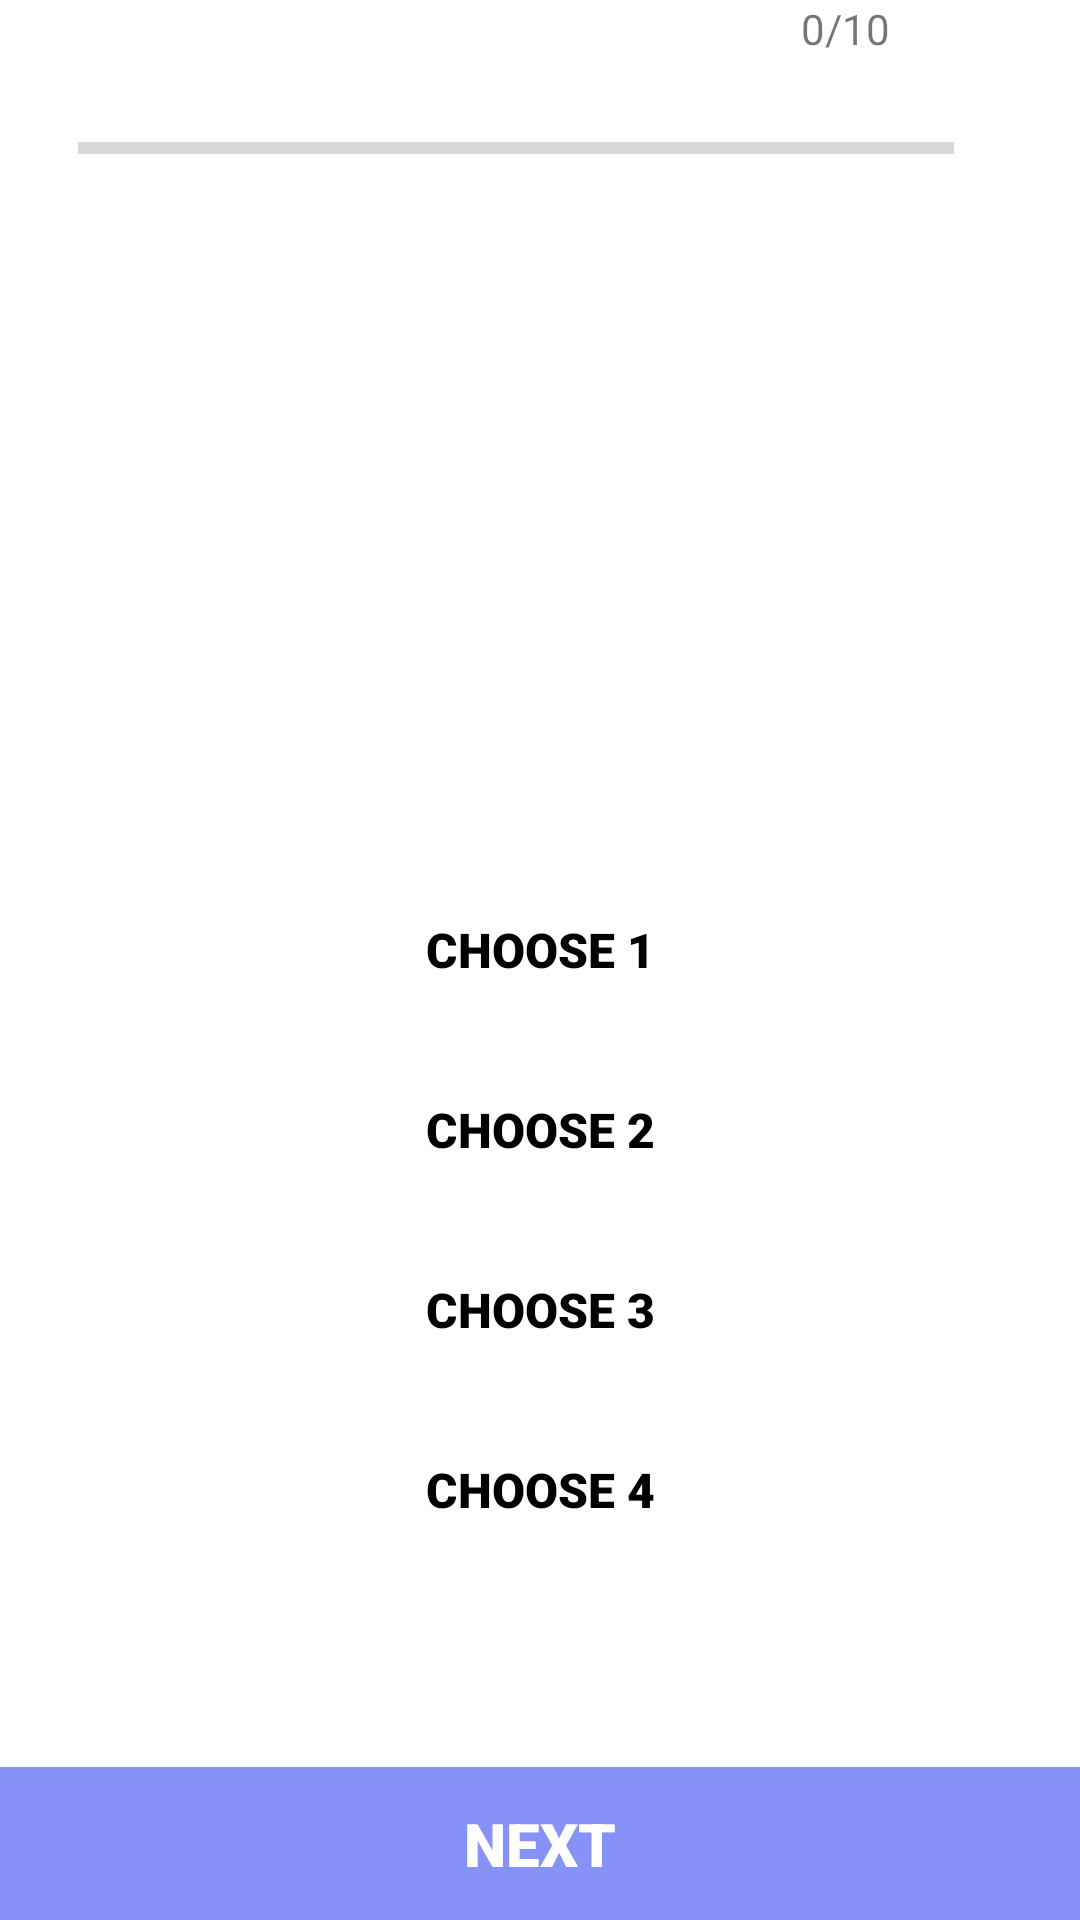

This screen was rendered from an Android layout file. Write that file and the resources it references.
<!-- AndroidManifest.xml: application theme Theme.Cognitive -->
<!-- res/layout/activity_revision_test.xml -->
<?xml version="1.0" encoding="utf-8"?>
<androidx.constraintlayout.widget.ConstraintLayout xmlns:android="http://schemas.android.com/apk/res/android"
    xmlns:app="http://schemas.android.com/apk/res-auto"
    xmlns:tools="http://schemas.android.com/tools"
    android:layout_width="match_parent"
    android:layout_height="match_parent"
    tools:context=".RevisionTest">


    <androidx.constraintlayout.widget.ConstraintLayout
        android:id="@+id/constraintLayout"
        android:layout_width="match_parent"
        android:layout_height="0dp"
        android:background="@drawable/background_top"
        app:layout_constraintEnd_toEndOf="parent"
        app:layout_constraintHeight_percent="0.35"
        app:layout_constraintHorizontal_bias="0.0"
        app:layout_constraintStart_toStartOf="parent"
        app:layout_constraintTop_toTopOf="parent">

        <TextView
            android:layout_width="51dp"
            android:layout_height="29dp"
            android:id="@+id/nof"
            android:text="0/10"
            app:layout_constraintEnd_toEndOf="@+id/progressBar"
            app:layout_constraintHorizontal_bias="1.0"
            app:layout_constraintStart_toStartOf="@+id/progressBar"
            tools:layout_editor_absoluteY="13dp"
            tools:ignore="MissingConstraints" />

        <ProgressBar
            android:id="@+id/progressBar"
            style="?android:attr/progressBarStyleHorizontal"
            android:layout_width="292dp"
            android:layout_height="30dp"
            app:layout_constraintBottom_toTopOf="@+id/text_question"
            app:layout_constraintEnd_toEndOf="@+id/text_question"
            app:layout_constraintStart_toStartOf="parent"
            app:layout_constraintTop_toTopOf="parent" />

        <TextView
            android:id="@+id/text_question"
            android:layout_width="0dp"
            android:layout_height="wrap_content"
            android:layout_marginStart="16dp"
            android:layout_marginEnd="16dp"
            android:fontFamily="sans-serif-black"
            android:gravity="center"
            android:text="question"
            android:textColor="@color/white"
            android:textSize="20sp"
            android:textStyle="bold"
            app:layout_constraintBottom_toBottomOf="parent"
            app:layout_constraintEnd_toEndOf="parent"
            app:layout_constraintStart_toStartOf="parent"
            app:layout_constraintTop_toTopOf="parent" />

    </androidx.constraintlayout.widget.ConstraintLayout>

    <Button
        android:id="@+id/btn_next"
        android:layout_width="0dp"
        android:layout_height="wrap_content"
        android:text="Next"
        android:textColor="@color/white"
        android:fontFamily="sans-serif-black"
        android:textSize="20sp"
        android:padding="12sp"
        android:background="@color/lavender"
        app:layout_constraintBottom_toBottomOf="parent"
        app:layout_constraintEnd_toEndOf="parent"
        app:layout_constraintStart_toStartOf="parent" />

    <LinearLayout
        android:layout_width="match_parent"
        android:layout_height="wrap_content"
        android:layout_marginStart="16dp"
        android:layout_marginEnd="16dp"
        android:orientation="vertical"
        app:layout_constraintBottom_toTopOf="@+id/btn_next"
        app:layout_constraintEnd_toEndOf="parent"
        app:layout_constraintStart_toStartOf="parent"
        app:layout_constraintTop_toBottomOf="@+id/constraintLayout">

        <Button
            android:id="@+id/btn_choose1"
            android:layout_width="match_parent"
            android:layout_height="wrap_content"
            android:background="@drawable/background_btn_choose"
            android:fontFamily="sans-serif-black"
            android:onClick="ClickChoose"
            android:text="choose 1"
            android:textColor="@color/black"
            android:textSize="16sp" />

        <Button
            android:id="@+id/btn_choose2"
            android:layout_width="match_parent"
            android:layout_height="wrap_content"
            android:layout_marginTop="12dp"
            android:background="@drawable/background_btn_choose"
            android:fontFamily="sans-serif-black"
            android:onClick="ClickChoose"
            android:text="choose 2"
            android:textColor="@color/black"
            android:textSize="16sp" />

        <Button
            android:id="@+id/btn_choose3"
            android:layout_width="match_parent"
            android:layout_height="wrap_content"
            android:layout_marginTop="12dp"
            android:background="@drawable/background_btn_choose"
            android:fontFamily="sans-serif-black"
            android:onClick="ClickChoose"
            android:text="choose 3"
            android:textColor="@color/black"
            android:textSize="16sp" />

        <Button
            android:id="@+id/btn_choose4"
            android:layout_width="match_parent"
            android:layout_height="wrap_content"
            android:layout_marginTop="12dp"
            android:background="@drawable/background_btn_choose"
            android:fontFamily="sans-serif-black"
            android:onClick="ClickChoose"
            android:text="choose 4"
            android:textColor="@color/black"
            android:textSize="16sp" />
    </LinearLayout>
</androidx.constraintlayout.widget.ConstraintLayout>
<!-- resources referenced by this layout -->
<resources>
  <color name="black">#FF000000</color>
  <color name="lavender">#8692f7</color>
  <color name="white">#FFFFFFFF</color>
  <style name="Theme.Cognitive" parent="Base.Theme.Cognitive" />
  <style name="Base.Theme.Cognitive" parent="Theme.MaterialComponents.DayNight.NoActionBar">
          <item name="colorPrimary">@color/lavender</item>
          <item name="colorPrimaryVariant">@color/lavender</item>
          <item name="colorOnPrimary">@color/white</item>
          
          <item name="colorSecondary">@color/teal_200</item>
          <item name="colorSecondaryVariant">@color/teal_700</item>
          <item name="colorOnSecondary">@color/black</item>
          
          <item name="android:statusBarColor">?attr/colorPrimaryVariant</item>
          
      </style>
  <color name="teal_200">#FF03DAC5</color>
  <color name="teal_700">#FF018786</color>
</resources>
